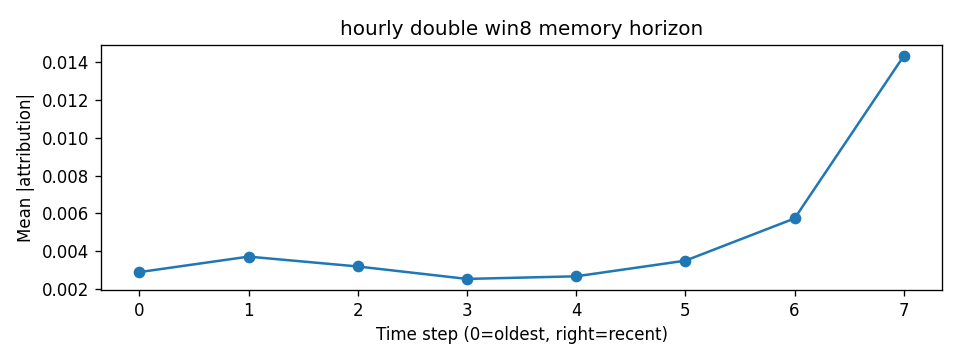

Source data for this figure (header and first rows):
step, mean_abs_attr
0, 0.002887
1, 0.003709
2, 0.003187
3, 0.002527
4, 0.002665
5, 0.003494
6, 0.005733
7, 0.01435
